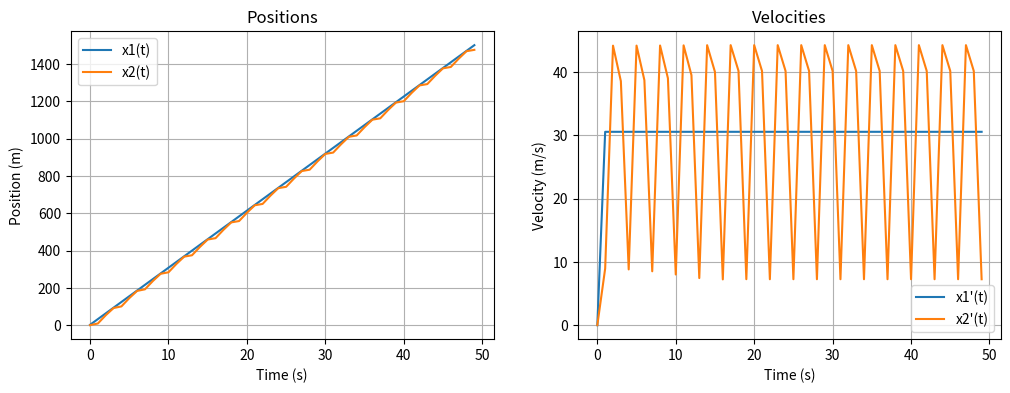

Python code for this plot:
import numpy as np
import matplotlib.pyplot as plt



#________________________________________Definition and initialization of the parameters________________________________________#

lambda2 = 10.0  #Acceleration/Deceleration capacity
h = 1.0  # Time step
T = 50.0  # Total simulation time
n_steps = int(T / h)  # Number of time steps
d2=1.0 #Security distance
x2_prime_max=160*(1000/3600) #Maximum speed of the second car
accident=False #Flag to indicate if an accident has occurred

# Initialize arrays to store the results
x1= np.zeros(n_steps) #Array to store the position of the first car
x2= np.zeros(n_steps) #Array to store the position of the second car
time = np.zeros(n_steps) #Array to store the time values
x1_prime_values = np.zeros(n_steps) #Array to store the speed values of the first ca
x2_prime_values = np.zeros(n_steps) #Array to store the speed values of the second car


# Initial conditions
time[0] = 0.0  # Initial time
x1[0] = 3.0  # Initial value for x1 as specified
x2[0] = 1.0  # Initial value for x2 as specified, we also verify that the security distance is respected

#________________________________________Definition of the functions________________________________________#

#Definition of the function to calculate x1's speed
def x1_prime():
    return 110 *(1000/3600)

#Definition of the function to calculate x2's speed with a special exponential model
def x2_prime(t):
    return x2_prime_max*(1-np.exp((-lambda2/x2_prime_max)*(x1[t]-x2[t]-d2)))


# Euler's explicit method
for t in range(1, n_steps):
    x1_prime_values[t] = x1_prime()  #Store the speed values of x1
    x2_prime_values[t] = x2_prime(t-1)  #Store the speed values of x2
    x1[t] = x1[t-1] + x1_prime() * h
    x2[t] = x2[t-1] + x2_prime(t-1) * h
    time[t] = time[t-1] + h
    
# Check if there is an accident or not
for t in range(n_steps):
    if (x1[t] - x2[t] <= d2):
        accident = True
        t_accident = t
        print("There is an accident in this simulation.")
        print("The moment of the accident is:", t_accident)
        break;
    accident=False
        
    

#________________________________________Displaying the simulation results________________________________________#
   
# Display the results in side-by-side subplots
fig, axes = plt.subplots(1, 2, figsize=(12, 4))

# Subplot for positions
axes[0].plot(time, x1, label='x1(t)')
axes[0].plot(time, x2, label='x2(t)')
axes[0].set_xlabel('Time (s)')
axes[0].set_ylabel('Position (m)')
axes[0].legend()
axes[0].set_title('Positions')
axes[0].grid(True)

# Subplot for velocities
axes[1].plot(time, x1_prime_values, label="x1'(t)")
axes[1].plot(time, x2_prime_values, label="x2'(t)")
axes[1].set_xlabel('Time (s)')
axes[1].set_ylabel('Velocity (m/s)')
axes[1].legend()
axes[1].set_title('Velocities')
axes[1].grid(True)

#Display the plots
plt.show()

